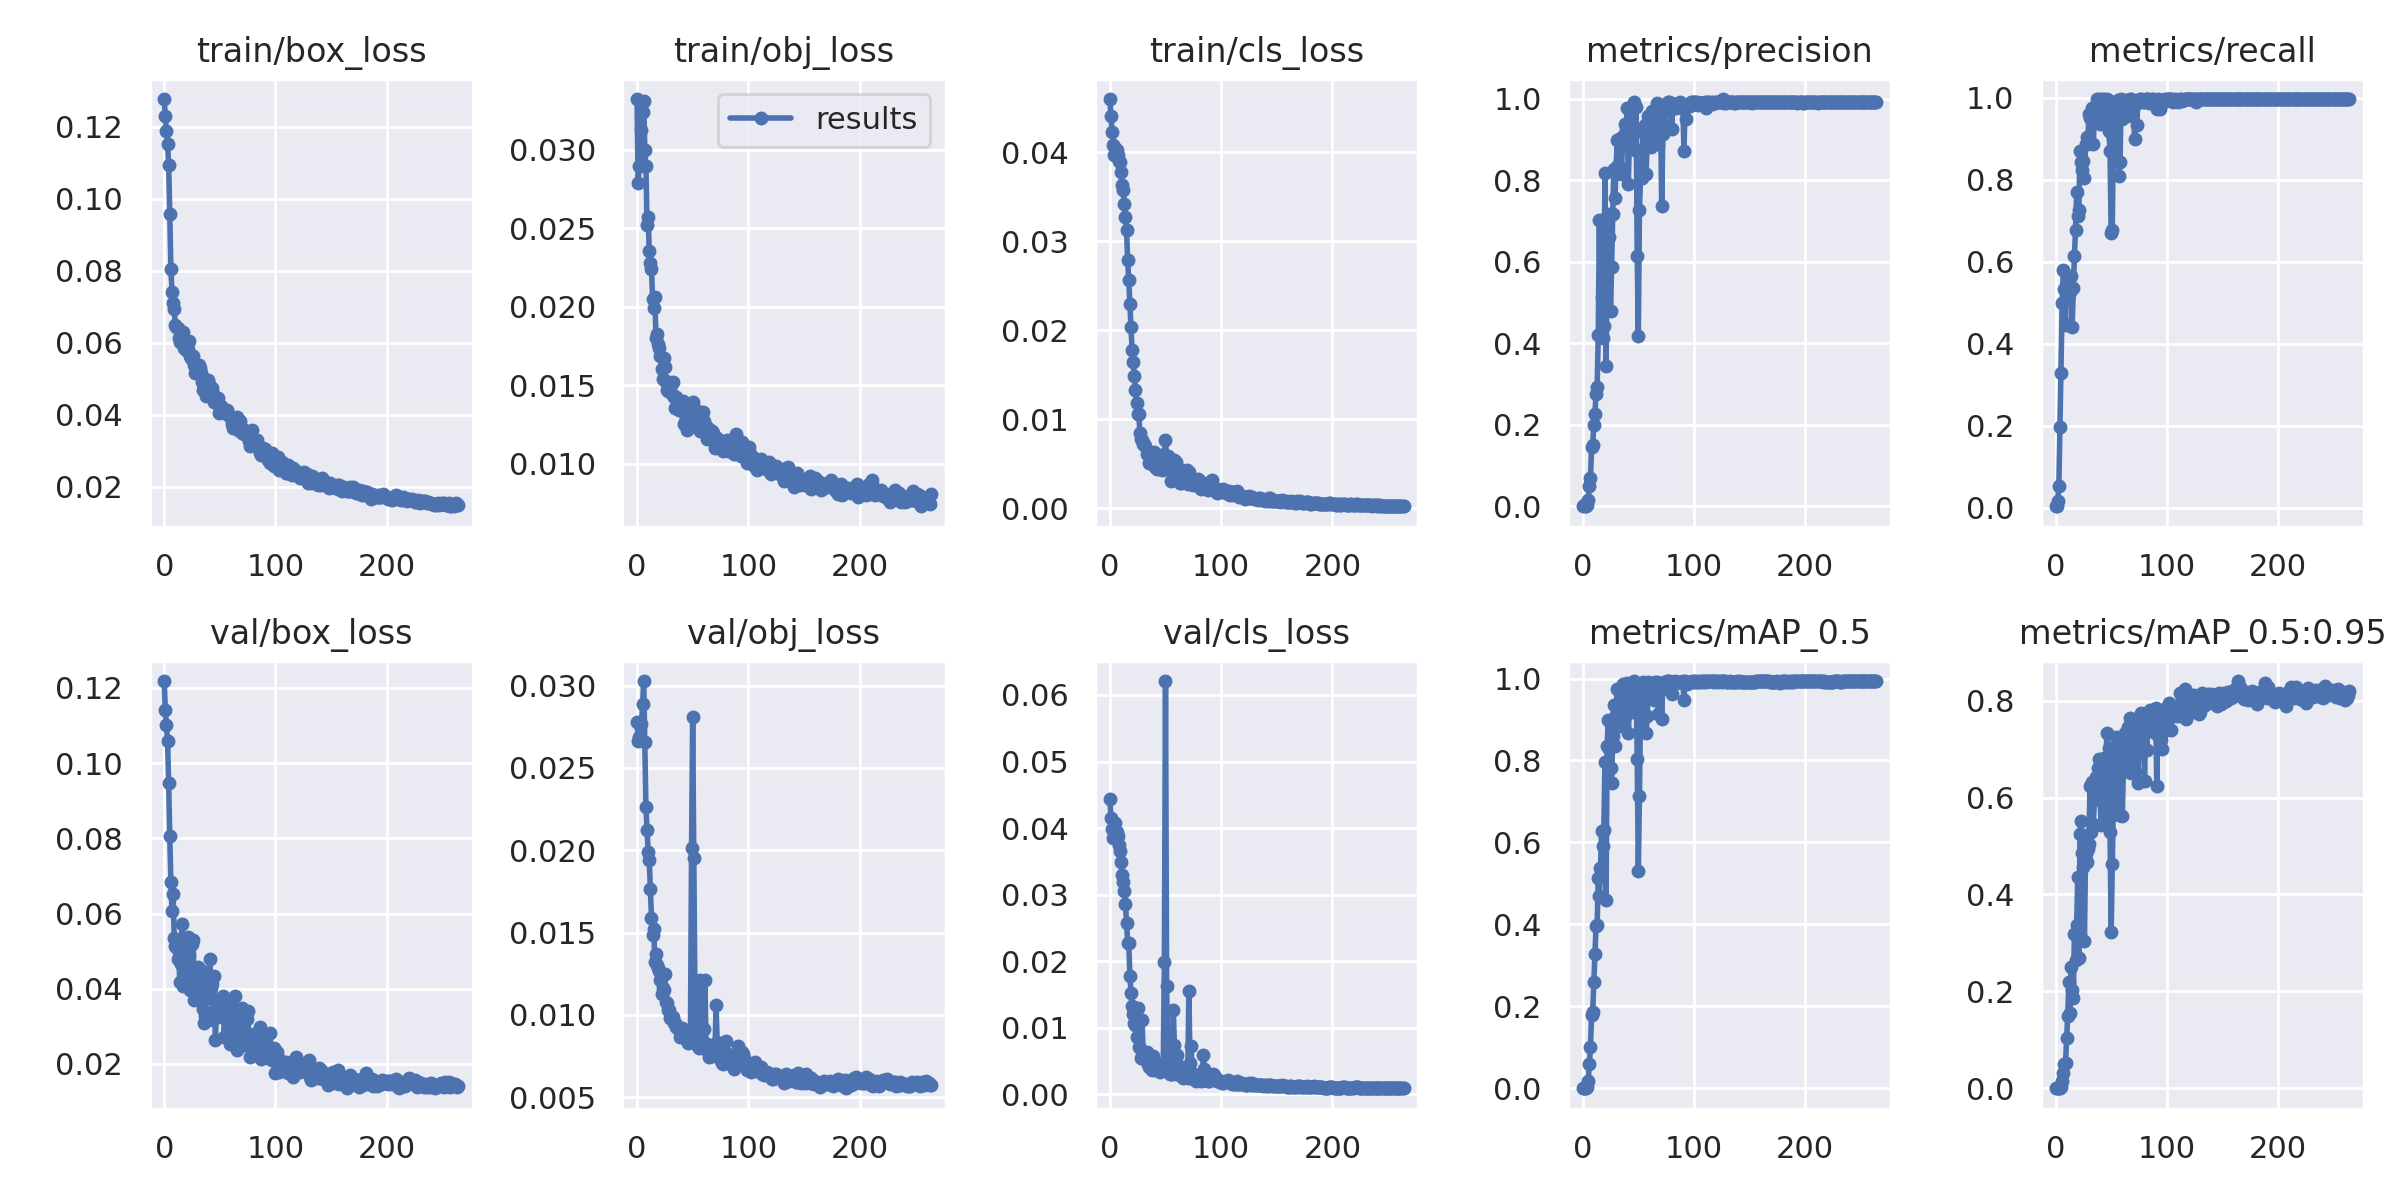

Source data for this figure (header and first rows):
epoch, train/box_loss, train/obj_loss, train/cls_loss, metrics/precision, metrics/recall, metrics/mAP_0.5, metrics/mAP_0.5:0.95, val/box_loss, val/obj_loss, val/cls_loss, x/lr0, x/lr1, x/lr2
0, 0.1277, 0.03324, 0.04596, 0.000549, 0.003472, 4.1669e-05, 8.3337e-06, 0.1218, 0.02779, 0.0443, 0.0001, 0.0001, 0.0991
1, 0.1231, 0.02789, 0.044, 0.002616, 0.003472, 0.0002969, 4.8465e-05, 0.1141, 0.02665, 0.04156, 0.00021, 0.00021, 0.09811
2, 0.1189, 0.02898, 0.04228, 0.0007064, 0.01736, 0.0002744, 8.101e-05, 0.1102, 0.02688, 0.0398, 0.00032, 0.00032, 0.09712
3, 0.1153, 0.02898, 0.0408, 0.001713, 0.0532, 0.001078, 0.00028, 0.106, 0.02769, 0.03853, 0.0004299, 0.0004299, 0.09613
4, 0.1095, 0.03124, 0.0397, 0.004733, 0.1969, 0.004286, 0.0008566, 0.09469, 0.02766, 0.04009, 0.0005398, 0.0005398, 0.09514
5, 0.09589, 0.03243, 0.04046, 0.01566, 0.3287, 0.018, 0.003453, 0.08071, 0.02888, 0.04079, 0.0006496, 0.0006496, 0.09415
6, 0.08051, 0.03313, 0.04024, 0.04946, 0.4981, 0.05863, 0.01466, 0.06835, 0.03027, 0.03934, 0.0007593, 0.0007593, 0.09316
7, 0.07415, 0.02999, 0.0397, 0.0691, 0.5802, 0.1008, 0.03235, 0.06064, 0.02659, 0.03884, 0.0008689, 0.0008689, 0.09217
8, 0.07098, 0.02897, 0.03904, 0.1459, 0.5326, 0.1788, 0.05105, 0.06529, 0.02261, 0.03752, 0.0009785, 0.0009785, 0.09118
9, 0.06939, 0.02519, 0.03892, 0.1505, 0.4459, 0.1869, 0.05161, 0.05338, 0.02121, 0.03648, 0.001088, 0.001088, 0.09019
10, 0.06488, 0.02575, 0.03774, 0.2002, 0.5463, 0.2586, 0.1038, 0.0514, 0.01991, 0.03486, 0.001197, 0.001197, 0.0892
11, 0.06431, 0.02355, 0.03626, 0.2279, 0.513, 0.3279, 0.15, 0.05104, 0.01938, 0.03301, 0.001306, 0.001306, 0.08821
12, 0.06398, 0.02277, 0.03572, 0.2759, 0.5365, 0.3957, 0.2195, 0.0479, 0.01767, 0.03196, 0.001415, 0.001415, 0.08722
13, 0.06136, 0.02241, 0.03422, 0.2923, 0.5248, 0.3984, 0.1543, 0.04966, 0.01586, 0.0306, 0.001524, 0.001524, 0.08622
14, 0.06017, 0.02051, 0.03266, 0.4217, 0.5636, 0.5123, 0.2498, 0.04176, 0.01486, 0.0286, 0.001632, 0.001632, 0.08523
15, 0.06132, 0.01991, 0.03131, 0.7028, 0.4414, 0.4688, 0.2022, 0.04657, 0.0152, 0.02572, 0.00174, 0.00174, 0.08424
16, 0.06165, 0.02064, 0.02789, 0.4201, 0.5349, 0.5369, 0.1862, 0.05722, 0.01324, 0.02278, 0.001848, 0.001848, 0.08325
17, 0.0631, 0.01801, 0.02559, 0.5148, 0.6129, 0.6277, 0.3191, 0.04076, 0.01369, 0.02268, 0.001956, 0.001956, 0.08226
18, 0.05848, 0.01826, 0.02291, 0.4146, 0.6779, 0.5908, 0.2653, 0.04295, 0.01304, 0.01779, 0.002063, 0.002063, 0.08126
19, 0.05876, 0.01762, 0.02035, 0.4441, 0.7687, 0.6302, 0.3364, 0.05099, 0.01288, 0.01522, 0.002171, 0.002171, 0.08027
20, 0.05812, 0.01738, 0.01774, 0.8192, 0.7106, 0.7952, 0.4362, 0.04062, 0.01265, 0.01329, 0.002277, 0.002277, 0.07928
21, 0.05838, 0.01688, 0.0164, 0.3436, 0.7261, 0.4601, 0.2683, 0.05378, 0.01211, 0.01206, 0.002384, 0.002384, 0.07828
22, 0.0604, 0.01601, 0.01491, 0.5906, 0.8694, 0.8355, 0.5249, 0.04909, 0.01128, 0.01077, 0.00249, 0.00249, 0.07729
23, 0.05632, 0.0154, 0.01328, 0.7167, 0.8417, 0.8985, 0.5517, 0.03975, 0.01166, 0.0104, 0.002596, 0.002596, 0.0763
24, 0.05568, 0.01672, 0.01185, 0.6616, 0.8231, 0.8275, 0.4848, 0.04274, 0.01151, 0.008651, 0.002701, 0.002701, 0.0753
25, 0.05556, 0.01615, 0.01058, 0.4805, 0.846, 0.7808, 0.4575, 0.05201, 0.01249, 0.01292, 0.002806, 0.002806, 0.07431
26, 0.05629, 0.01521, 0.01059, 0.5868, 0.8036, 0.7461, 0.3047, 0.05307, 0.01081, 0.007171, 0.002911, 0.002911, 0.07331
27, 0.05378, 0.01472, 0.00849, 0.7176, 0.887, 0.8594, 0.4834, 0.03687, 0.01074, 0.007003, 0.003015, 0.003015, 0.07232
28, 0.05174, 0.01463, 0.007761, 0.8291, 0.9038, 0.9352, 0.4674, 0.03876, 0.01032, 0.005432, 0.003119, 0.003119, 0.07132
29, 0.05343, 0.01521, 0.007652, 0.7565, 0.8857, 0.8365, 0.4929, 0.04482, 0.01033, 0.01108, 0.003222, 0.003222, 0.07032
30, 0.05296, 0.01483, 0.007206, 0.8294, 0.9602, 0.9101, 0.5048, 0.04581, 0.009846, 0.00544, 0.003325, 0.003325, 0.06932
31, 0.05391, 0.01444, 0.007254, 0.8981, 0.9513, 0.9747, 0.6232, 0.03882, 0.009777, 0.005335, 0.003427, 0.003427, 0.06833
32, 0.05314, 0.0152, 0.007051, 0.8382, 0.8881, 0.8974, 0.5288, 0.0428, 0.009879, 0.005628, 0.003529, 0.003529, 0.06733
33, 0.05152, 0.01421, 0.006139, 0.9018, 0.9738, 0.9719, 0.6325, 0.03906, 0.009533, 0.006331, 0.003631, 0.003631, 0.06633
34, 0.04922, 0.01356, 0.006217, 0.8159, 0.8856, 0.8845, 0.5448, 0.04484, 0.009535, 0.004501, 0.003732, 0.003732, 0.06533
35, 0.04683, 0.01425, 0.005121, 0.8284, 0.9709, 0.9137, 0.5958, 0.03447, 0.009245, 0.004035, 0.003832, 0.003832, 0.06433
36, 0.04829, 0.01411, 0.00507, 0.9093, 0.965, 0.9867, 0.6414, 0.03082, 0.009331, 0.004752, 0.003932, 0.003932, 0.06333
37, 0.04782, 0.0135, 0.005751, 0.8973, 0.9963, 0.9373, 0.609, 0.03279, 0.009187, 0.005222, 0.004031, 0.004031, 0.06233
38, 0.04521, 0.01342, 0.005477, 0.9395, 0.9541, 0.9746, 0.6619, 0.04274, 0.009074, 0.003588, 0.00413, 0.00413, 0.06133
39, 0.04971, 0.01342, 0.005127, 0.925, 0.9962, 0.9613, 0.6793, 0.03899, 0.008654, 0.005771, 0.004228, 0.004228, 0.06033
40, 0.04852, 0.01335, 0.006361, 0.9774, 0.9362, 0.9883, 0.5993, 0.03754, 0.009199, 0.004698, 0.004325, 0.004325, 0.05933
41, 0.04698, 0.01396, 0.004596, 0.7923, 0.9802, 0.8678, 0.543, 0.04798, 0.008713, 0.003693, 0.004422, 0.004422, 0.05832
42, 0.04661, 0.01254, 0.004423, 0.8969, 0.9963, 0.9245, 0.6078, 0.04022, 0.009095, 0.004134, 0.004518, 0.004518, 0.05732
43, 0.04736, 0.01264, 0.004502, 0.9334, 0.9896, 0.9795, 0.607, 0.04126, 0.008741, 0.004036, 0.004613, 0.004613, 0.05631
44, 0.04588, 0.01303, 0.005, 0.9762, 0.9963, 0.9837, 0.682, 0.03169, 0.008521, 0.004237, 0.004708, 0.004708, 0.05531
45, 0.04347, 0.01214, 0.004669, 0.8824, 0.9441, 0.9175, 0.555, 0.04335, 0.008701, 0.00333, 0.004802, 0.004802, 0.0543
46, 0.04344, 0.01322, 0.004482, 0.9934, 0.9963, 0.9939, 0.7325, 0.02622, 0.008277, 0.003791, 0.004896, 0.004896, 0.0533
47, 0.0439, 0.0123, 0.004318, 0.874, 0.9929, 0.9615, 0.6158, 0.03605, 0.008375, 0.003689, 0.004988, 0.004988, 0.05229
48, 0.04455, 0.01278, 0.005369, 0.981, 0.9174, 0.9895, 0.7031, 0.03496, 0.008829, 0.004631, 0.00508, 0.00508, 0.05128
49, 0.04058, 0.01317, 0.006077, 0.6156, 0.8697, 0.803, 0.5284, 0.03415, 0.02011, 0.0198, 0.005172, 0.005172, 0.05027
50, 0.04106, 0.01392, 0.007714, 0.4172, 0.6689, 0.5297, 0.3215, 0.03576, 0.02812, 0.0621, 0.005262, 0.005262, 0.04926
51, 0.04233, 0.01262, 0.005427, 0.7279, 0.6773, 0.714, 0.4625, 0.03653, 0.01951, 0.01629, 0.005352, 0.005352, 0.04825
52, 0.04177, 0.01304, 0.00588, 0.8054, 0.9046, 0.9295, 0.5929, 0.03249, 0.01142, 0.00696, 0.005441, 0.005441, 0.04724
53, 0.04073, 0.01342, 0.00447, 0.8066, 0.9696, 0.943, 0.6743, 0.03815, 0.008876, 0.003792, 0.005529, 0.005529, 0.04623
54, 0.04095, 0.01335, 0.004344, 0.9212, 0.9499, 0.9905, 0.7251, 0.02704, 0.008148, 0.003092, 0.005617, 0.005617, 0.04522
55, 0.04038, 0.01256, 0.003054, 0.9158, 0.9834, 0.9881, 0.704, 0.03494, 0.008105, 0.003051, 0.005704, 0.005704, 0.0442
56, 0.04127, 0.01244, 0.004297, 0.9372, 0.9939, 0.9808, 0.675, 0.03329, 0.008018, 0.00304, 0.005789, 0.005789, 0.04319
57, 0.04001, 0.01211, 0.004076, 0.8171, 0.8095, 0.8665, 0.564, 0.03336, 0.01211, 0.01268, 0.005874, 0.005874, 0.04217
58, 0.04005, 0.01319, 0.005429, 0.8958, 0.8436, 0.9074, 0.5641, 0.0348, 0.01203, 0.0074, 0.005959, 0.005959, 0.04116
59, 0.03955, 0.01326, 0.00518, 0.9592, 0.9963, 0.9909, 0.7233, 0.0253, 0.008368, 0.003066, 0.006042, 0.006042, 0.04014
... 205 more rows
